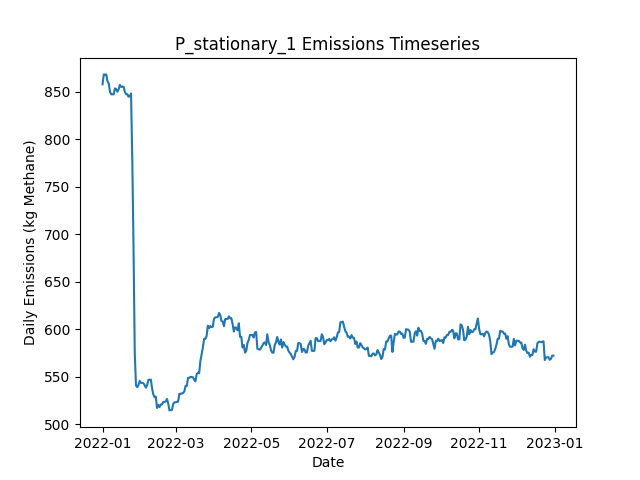

The data file committed next to this chart (first rows):
Date, Daily Emissions (Kg Methane), Daily Mitigable Emissions (Kg Methane), Daily Non-Mitigable Emissions (Kg Methan…, Daily Cost ($), Active Leaks, New Leaks, Leaks Repaired, Leaks Naturally Repaired, Leaks Tagged, Daily Repair Cost ($), Daily Natural Repair Cost ($), stationary_mdl_high Deployment Cost ($), stationary_mdl_high Sites flagged for Fo…, stationary_mdl_high Leaks tagged for rep…, stationary_mdl_high Sites Visited, stationary_mdl_high Travel Time (Minutes…, stationary_mdl_high Survey Time (Minutes…, OGI_FU_mdl_high Deployment Cost ($), OGI_FU_mdl_high Sites flagged for Follow…, OGI_FU_mdl_high Leaks tagged for repair, OGI_FU_mdl_high Sites Visited, OGI_FU_mdl_high Travel Time (Minutes), OGI_FU_mdl_high Survey Time (Minutes)
2022-01-01, 857.9, 606.9, 251, 6030, 351, 352, 0, 0, 0.00000, 0.00000, 0.00000, 6030, 0, , 10, 0, 0, 0.00000, , 0, 0, 0, 0
2022-01-02, 868.3, 612.9, 255.4, 30, 355, 4, 0, 0, 0.00000, 0.00000, 0.00000, 30, 0, , 10, 0, 0, 0.00000, , 0, 0, 0, 0
2022-01-03, 867.9, 612.5, 255.4, 30, 354, 0, 0, 1, 0.00000, 0.00000, 200, 30, 0, , 10, 0, 0, 0.00000, , 0, 0, 0, 0
2022-01-04, 868.3, 612.5, 255.8, 30, 355, 1, 0, 0, 0.00000, 0.00000, 0.00000, 30, 0, , 10, 0, 0, 0.00000, , 0, 0, 0, 0
2022-01-05, 860.9, 605.1, 255.8, 30, 353, 1, 0, 3, 0.00000, 0.00000, 600, 30, 0, , 10, 0, 0, 0.00000, , 0, 0, 0, 0
2022-01-06, 858.8, 604.9, 253.9, 30, 351, 0, 0, 1, 0.00000, 0.00000, 200, 30, 0, , 10, 0, 0, 0.00000, , 0, 0, 0, 0
2022-01-07, 850, 605.1, 244.9, 30, 351, 1, 0, 0, 0.00000, 0.00000, 0.00000, 30, 0, , 10, 0, 0, 0.00000, , 0, 0, 0, 0
2022-01-08, 847.4, 602.4, 244.9, 30, 350, 0, 0, 1, 0.00000, 0.00000, 200, 30, 0, , 10, 0, 0, 0.00000, , 0, 0, 0, 0
2022-01-09, 847.4, 602.4, 244.9, 30, 350, 0, 0, 0, 0.00000, 0.00000, 0.00000, 30, 0, , 10, 0, 0, 0.00000, , 0, 0, 0, 0
2022-01-10, 847.4, 602.4, 244.9, 1030, 350, 0, 0, 0, 19, 0.00000, 0.00000, 30, 10, , 10, 0, 0, 1000, , 19, 3, 120, 360
2022-01-11, 853.6, 608.2, 245.4, 1030, 351, 2, 0, 1, 23, 0.00000, 200, 30, 0, , 10, 0, 0, 1000, , 23, 3, 120, 360
2022-01-12, 852.8, 608.7, 244.1, 1030, 353, 3, 0, 0, 21, 0.00000, 0.00000, 30, 0, , 10, 0, 0, 1000, , 21, 3, 120, 360
2022-01-13, 850.1, 606, 244.1, 530, 352, 0, 0, 1, 7, 0.00000, 200, 30, 0, , 10, 0, 0, 500, , 7, 1, 30, 120
2022-01-14, 852.8, 608.7, 244.1, 30, 353, 1, 0, 0, 0.00000, 0.00000, 0.00000, 30, 0, , 10, 0, 0, 0.00000, , 0, 0, 0, 0
2022-01-15, 857.2, 613.1, 244.1, 30, 354, 1, 0, 0, 0.00000, 0.00000, 0.00000, 30, 0, , 10, 0, 0, 0.00000, , 0, 0, 0, 0
2022-01-16, 855.3, 613.1, 242.1, 30, 353, 0, 0, 0, 0.00000, 0.00000, 0.00000, 30, 0, , 10, 0, 0, 0.00000, , 0, 0, 0, 0
2022-01-17, 855.5, 613.4, 242.1, 30, 354, 1, 0, 0, 0.00000, 0.00000, 0.00000, 30, 0, , 10, 0, 0, 0.00000, , 0, 0, 0, 0
2022-01-18, 855.3, 615.2, 240.1, 30, 355, 2, 0, 0, 0.00000, 0.00000, 0.00000, 30, 0, , 10, 0, 0, 0.00000, , 0, 0, 0, 0
2022-01-19, 849.9, 609.8, 240.1, 1030, 353, 0, 0, 2, 20, 0.00000, 400, 30, 10, , 10, 0, 0, 1000, , 20, 3, 120, 360
2022-01-20, 847.5, 607.3, 240.1, 1030, 353, 1, 0, 1, 22, 0.00000, 200, 30, 0, , 10, 0, 0, 1000, , 22, 3, 120, 360
2022-01-21, 847.5, 607.3, 240.1, 1030, 353, 0, 0, 0, 21, 0.00000, 0.00000, 30, 0, , 10, 0, 0, 1000, , 21, 3, 120, 360
2022-01-22, 844.8, 604.7, 240.1, 530, 352, 0, 0, 1, 7, 0.00000, 200, 30, 0, , 10, 0, 0, 500, , 7, 1, 30, 120
2022-01-23, 845.5, 607.3, 238.2, 30, 352, 1, 0, 0, 0.00000, 0.00000, 0.00000, 30, 0, , 10, 0, 0, 0.00000, , 0, 0, 0, 0
2022-01-24, 848.2, 610, 238.2, 30, 353, 1, 0, 0, 0.00000, 0.00000, 0.00000, 30, 0, , 10, 0, 0, 0.00000, , 0, 0, 0, 0
2022-01-25, 778.9, 538.7, 240.1, 2830, 339, 1, 14, 1, 0.00000, 2800, 200, 30, 0, , 10, 0, 0, 0.00000, , 0, 0, 0, 0
2022-01-26, 687.4, 445.3, 242.1, 3030, 324, 1, 15, 1, 0.00000, 3000, 200, 30, 0, , 10, 0, 0, 0.00000, , 0, 0, 0, 0
2022-01-27, 575.3, 334.7, 240.6, 4030, 304, 2, 20, 1, 0.00000, 4000, 200, 30, 0, , 10, 0, 0, 0.00000, , 0, 0, 0, 0
2022-01-28, 540.9, 302.3, 238.6, 2230, 298, 2, 6, 1, 10, 1200, 200, 30, 10, , 10, 0, 0, 1000, , 10, 3, 120, 360
2022-01-29, 539.1, 300.8, 238.4, 1030, 296, 0, 0, 1, 7, 0.00000, 200, 30, 0, , 10, 0, 0, 1000, , 7, 3, 120, 360
2022-01-30, 541.4, 303, 238.4, 1030, 296, 1, 0, 1, 6, 0.00000, 200, 30, 0, , 10, 0, 0, 1000, , 6, 3, 120, 360
2022-01-31, 545.7, 311.3, 234.4, 530, 295, 1, 0, 0, 1, 0.00000, 0.00000, 30, 0, , 10, 0, 0, 500, , 1, 1, 30, 120
2022-02-01, 543.7, 308.6, 235.1, 30, 295, 1, 0, 1, 0.00000, 0.00000, 200, 30, 0, , 10, 0, 0, 0.00000, , 0, 0, 0, 0
2022-02-02, 543.7, 308.6, 235.1, 30, 295, 0, 0, 0, 0.00000, 0.00000, 0.00000, 30, 0, , 10, 0, 0, 0.00000, , 0, 0, 0, 0
2022-02-03, 543.2, 308.8, 234.4, 230, 295, 2, 1, 0, 0.00000, 200, 0.00000, 30, 0, , 10, 0, 0, 0.00000, , 0, 0, 0, 0
2022-02-04, 541.3, 308.8, 232.5, 30, 294, 0, 0, 0, 0.00000, 0.00000, 0.00000, 30, 0, , 10, 0, 0, 0.00000, , 0, 0, 0, 0
2022-02-05, 538.6, 306.1, 232.5, 30, 293, 0, 0, 1, 0.00000, 0.00000, 200, 30, 0, , 10, 0, 0, 0.00000, , 0, 0, 0, 0
2022-02-06, 541.3, 308.8, 232.5, 1030, 294, 1, 0, 0, 9, 0.00000, 0.00000, 30, 10, , 10, 0, 0, 1000, , 9, 3, 120, 360
2022-02-07, 546.6, 314.2, 232.5, 1030, 293, 1, 0, 2, 7, 0.00000, 400, 30, 0, , 10, 0, 0, 1000, , 7, 3, 120, 360
2022-02-08, 547.1, 314.2, 232.9, 1030, 294, 1, 0, 0, 7, 0.00000, 0.00000, 30, 0, , 10, 0, 0, 1000, , 7, 3, 120, 360
2022-02-09, 547.1, 314.2, 232.9, 530, 294, 0, 0, 0, 2, 0.00000, 0.00000, 30, 0, , 10, 0, 0, 500, , 2, 1, 30, 120
2022-02-10, 537.7, 313.7, 224, 30, 291, 0, 0, 2, 0.00000, 0.00000, 400, 30, 0, , 10, 0, 0, 0.00000, , 0, 0, 0, 0
2022-02-11, 531.4, 316.4, 215, 30, 291, 1, 0, 0, 0.00000, 0.00000, 0.00000, 30, 0, , 10, 0, 0, 0.00000, , 0, 0, 0, 0
2022-02-12, 528.5, 313.5, 215, 30, 289, 0, 0, 2, 0.00000, 0.00000, 400, 30, 0, , 10, 0, 0, 0.00000, , 0, 0, 0, 0
2022-02-13, 529.2, 313.5, 215.7, 30, 290, 1, 0, 0, 0.00000, 0.00000, 0.00000, 30, 0, , 10, 0, 0, 0.00000, , 0, 0, 0, 0
2022-02-14, 517.1, 307.7, 209.4, 630, 287, 1, 3, 0, 0.00000, 600, 0.00000, 30, 0, , 10, 0, 0, 0.00000, , 0, 0, 0, 0
2022-02-15, 520.5, 310.4, 210.1, 1030, 289, 2, 0, 0, 9, 0.00000, 0.00000, 30, 10, , 10, 0, 0, 1000, , 9, 3, 120, 360
2022-02-16, 518.2, 308.1, 210.1, 1030, 289, 1, 0, 1, 6, 0.00000, 200, 30, 0, , 10, 0, 0, 1000, , 6, 3, 120, 360
2022-02-17, 520.9, 310.8, 210.1, 1030, 290, 1, 0, 0, 5, 0.00000, 0.00000, 30, 0, , 10, 0, 0, 1000, , 5, 3, 120, 360
2022-02-18, 520.9, 310.8, 210.1, 530, 290, 0, 0, 0, 2, 0.00000, 0.00000, 30, 0, , 10, 0, 0, 500, , 2, 1, 30, 120
2022-02-19, 523.6, 313.5, 210.1, 30, 291, 1, 0, 0, 0.00000, 0.00000, 0.00000, 30, 0, , 10, 0, 0, 0.00000, , 0, 0, 0, 0
2022-02-20, 523.6, 313.5, 210.1, 30, 291, 1, 0, 0, 0.00000, 0.00000, 0.00000, 30, 0, , 10, 0, 0, 0.00000, , 0, 0, 0, 0
2022-02-21, 524, 305.2, 218.8, 230, 290, 1, 1, 0, 0.00000, 200, 0.00000, 30, 0, , 10, 0, 0, 0.00000, , 0, 0, 0, 0
2022-02-22, 526.7, 307.9, 218.8, 30, 291, 1, 0, 0, 0.00000, 0.00000, 0.00000, 30, 0, , 10, 0, 0, 0.00000, , 0, 0, 0, 0
2022-02-23, 522.2, 303.4, 218.8, 230, 290, 1, 1, 1, 0.00000, 200, 200, 30, 0, , 10, 0, 0, 0.00000, , 0, 0, 0, 0
2022-02-24, 514.7, 297.9, 216.8, 1230, 289, 1, 1, 0, 9, 200, 0.00000, 30, 10, , 10, 0, 0, 1000, , 9, 3, 120, 360
2022-02-25, 514.9, 297.9, 217, 1030, 290, 1, 0, 0, 6, 0.00000, 0.00000, 30, 0, , 10, 0, 0, 1000, , 6, 3, 120, 360
2022-02-26, 515.1, 298.1, 217, 1030, 291, 1, 0, 0, 5, 0.00000, 0.00000, 30, 0, , 10, 0, 0, 1000, , 5, 3, 120, 360
2022-02-27, 521.4, 295.4, 226, 530, 291, 1, 0, 1, 1, 0.00000, 200, 30, 0, , 10, 0, 0, 500, , 1, 1, 30, 120
2022-02-28, 523.2, 297.2, 226, 30, 291, 1, 0, 1, 0.00000, 0.00000, 200, 30, 0, , 10, 0, 0, 0.00000, , 0, 0, 0, 0
2022-03-01, 523.2, 297.2, 226, 30, 291, 0, 0, 0, 0.00000, 0.00000, 0.00000, 30, 0, , 10, 0, 0, 0.00000, , 0, 0, 0, 0
... 305 more rows
